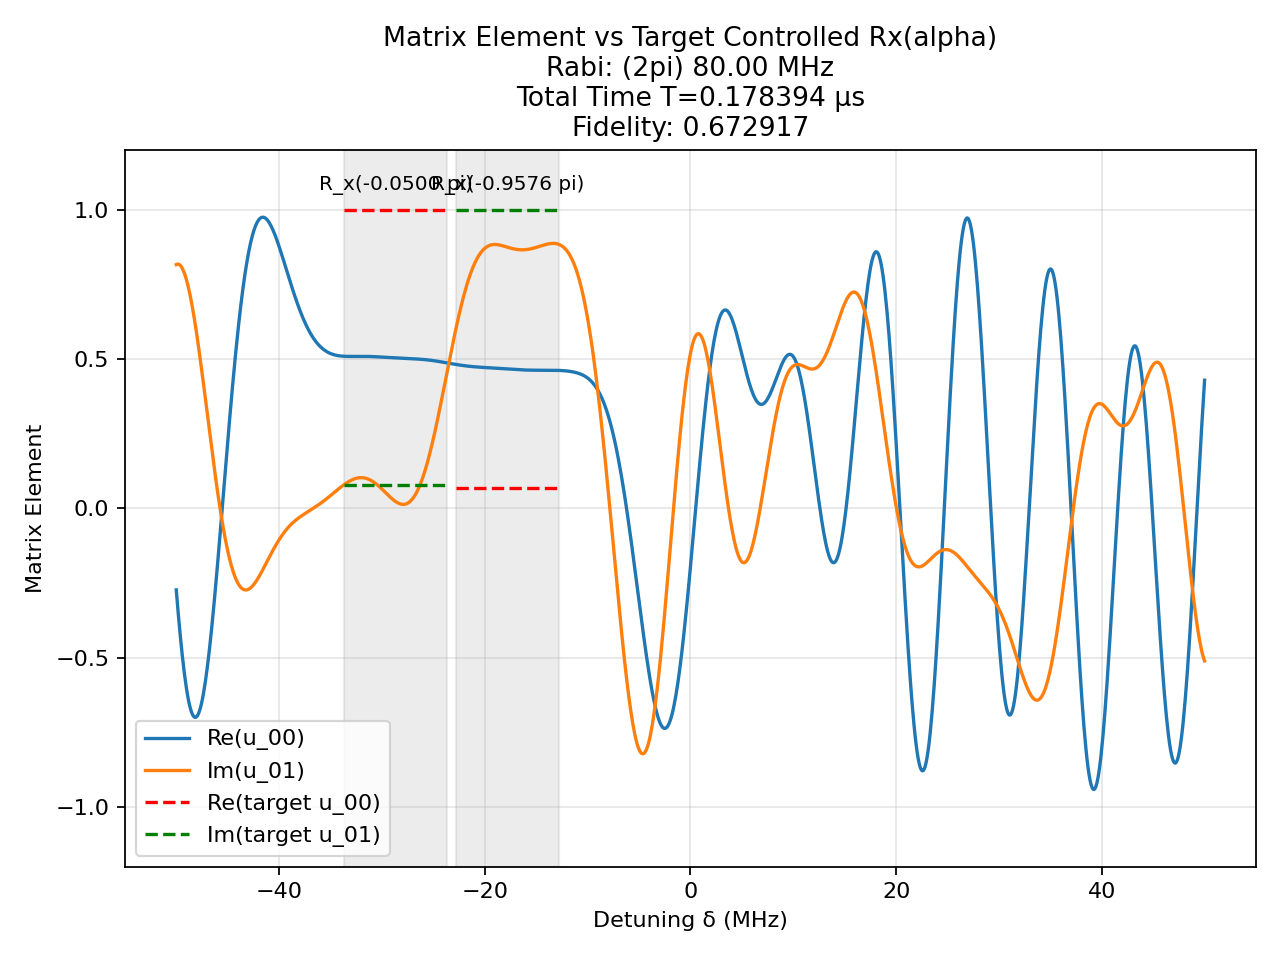

Source data for this figure (header and first rows):
t (us), H_x (2pi MHz), H_z (2pi MHz)
0.001408, 80.0, 0.0
0.0025, 0.0, 50.0
0.001289, 80.0, 0.0
0.0025, 0.0, 50.0
0.0007774, 80.0, 0.0
0.0025, 0.0, 50.0
0.001125, -80.0, 0.0
0.0025, 0.0, 50.0
0.0009443, -80.0, 0.0
0.0025, 0.0, 50.0
0.0009038, -80.0, 0.0
0.0025, 0.0, 50.0
0.0008869, -80.0, 0.0
0.0025, 0.0, 50.0
2.132506548005297e-06, -80.0, 0.0
0.0025, 0.0, 50.0
0.0009151, 80.0, 0.0
0.0025, 0.0, 50.0
0.0008039, 80.0, 0.0
0.0025, 0.0, 50.0
0.001081, -80.0, 0.0
0.0025, 0.0, 50.0
0.0005788, -80.0, 0.0
0.0025, 0.0, 50.0
0.001515, 80.0, 0.0
0.0025, 0.0, 50.0
0.002211, 80.0, 0.0
0.0025, 0.0, 50.0
0.001296, 80.0, 0.0
0.0025, 0.0, 50.0
0.000793, 80.0, 0.0
0.0025, 0.0, 50.0
3.4881848814420187e-05, 80.0, 0.0
0.0025, 0.0, 50.0
0.001059, -80.0, 0.0
0.0025, 0.0, 50.0
0.0008126, -80.0, 0.0
0.0025, 0.0, 50.0
0.001031, -80.0, 0.0
0.0025, 0.0, 50.0
3.051432690366568e-05, 80.0, 0.0
0.0025, 0.0, 50.0
0.0005389, 80.0, 0.0
0.0025, 0.0, 50.0
0.00182, 80.0, 0.0
0.0025, 0.0, 50.0
0.003233, 80.0, 0.0
0.0025, 0.0, 50.0
0.000102, 80.0, 0.0
0.0025, 0.0, 50.0
0.0005024, -80.0, 0.0
0.0025, 0.0, 50.0
0.002042, 80.0, 0.0
0.0025, 0.0, 50.0
0.002611, 80.0, 0.0
0.0025, 0.0, 50.0
0.001794, 80.0, 0.0
0.0025, 0.0, 50.0
0.0005107, 80.0, 0.0
0.0025, 0.0, 50.0
... 41 more rows
